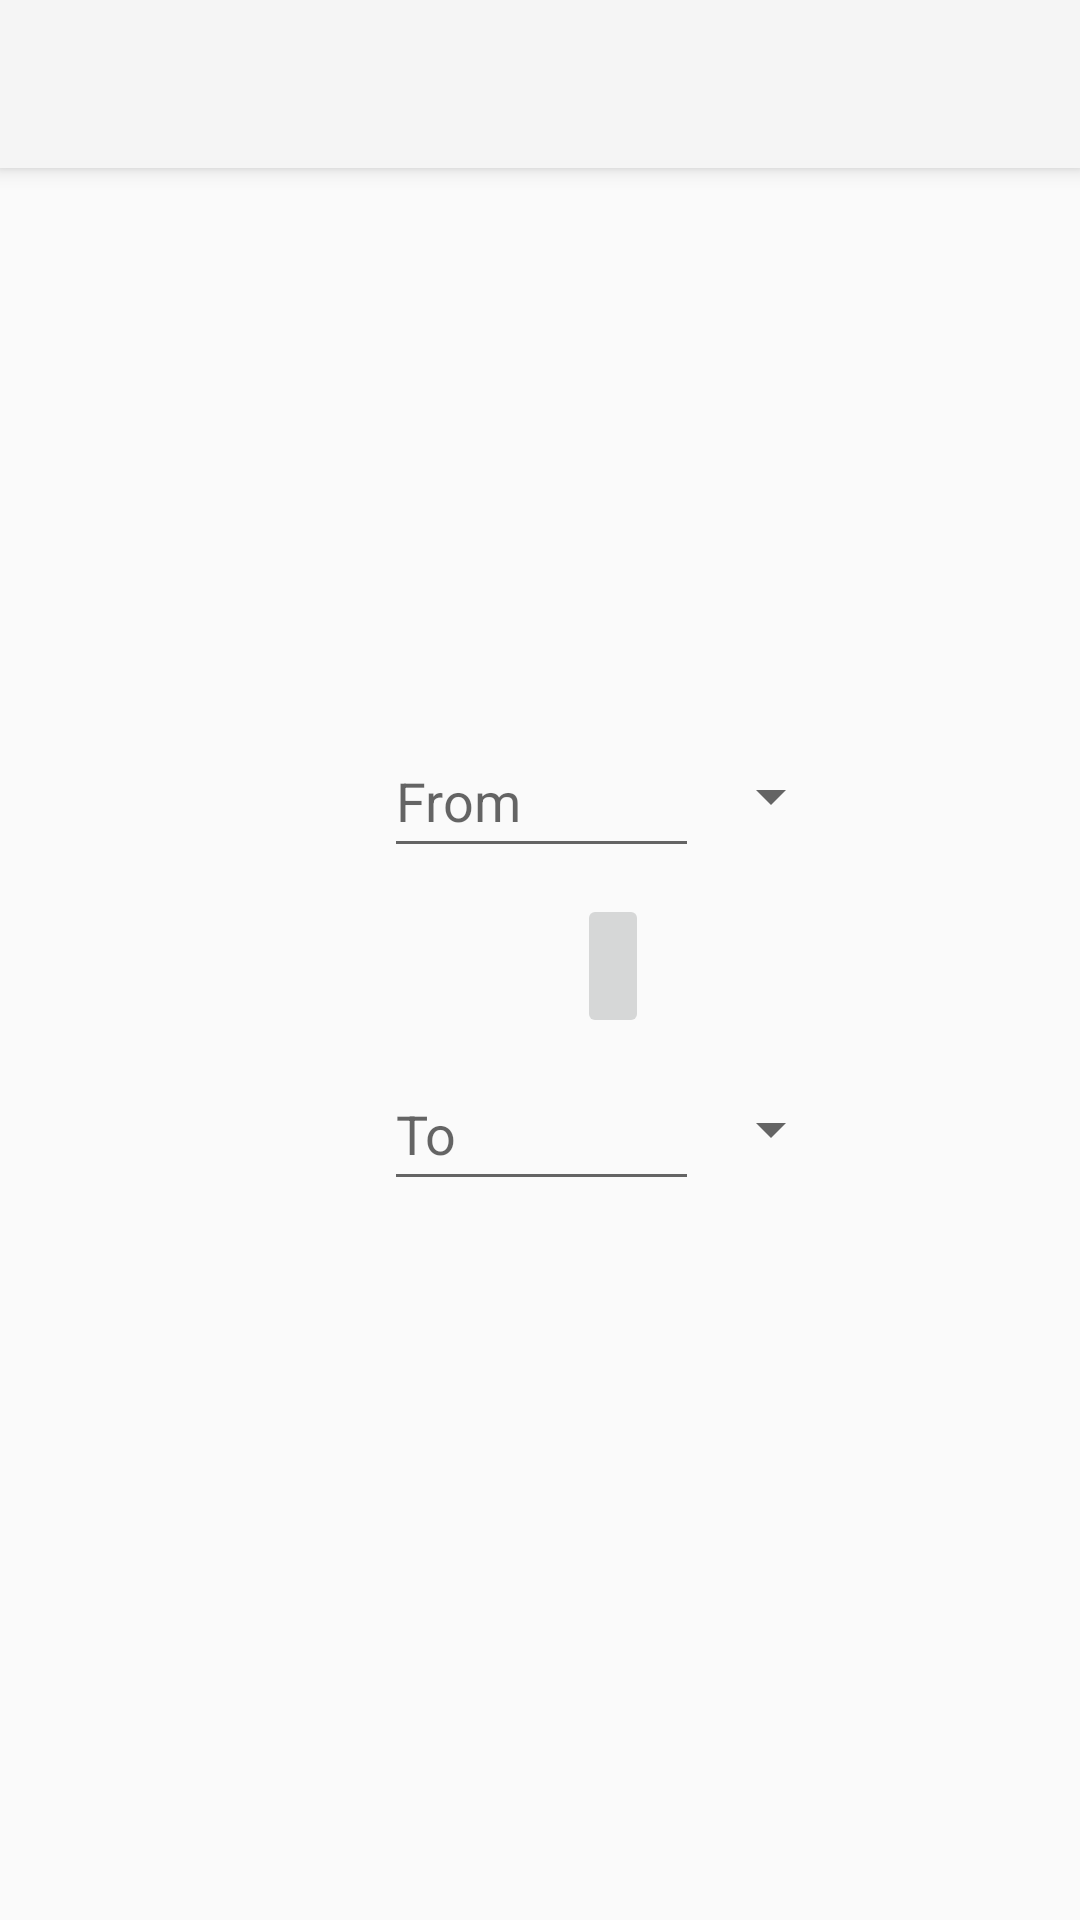

Write the Android layout XML for this screen, with the resource values it uses.
<!-- AndroidManifest.xml: application theme Theme.AppCompat.Light.NoActionBar -->
<!-- res/layout/activity_main.xml -->
<?xml version="1.0" encoding="utf-8"?>
<androidx.constraintlayout.widget.ConstraintLayout
    xmlns:android="http://schemas.android.com/apk/res/android"
    xmlns:app="http://schemas.android.com/apk/res-auto"
    xmlns:tools="http://schemas.android.com/tools"
    android:layout_width="match_parent"
    android:layout_height="match_parent"
    android:gravity="center"
    tools:context=".MainActivity"
     >


    <androidx.appcompat.widget.Toolbar
        android:id="@+id/toolbar"
        android:layout_width="match_parent"
        android:layout_height="?attr/actionBarSize"
        android:background="?attr/colorPrimary"
        android:elevation="4dp"
        android:minHeight="?attr/actionBarSize"
        android:theme="@style/ThemeOverlay.AppCompat.ActionBar"
        app:layout_constraintTop_toTopOf="parent"
        app:popupTheme="@style/ThemeOverlay.AppCompat.Light" />



    <LinearLayout
        android:id="@+id/main_parent"
        android:layout_width="409dp"
        android:layout_height="180dp"
        android:layout_centerInParent="true"
        android:layout_centerHorizontal="true"
        android:layout_margin="0dp"
        android:layout_marginTop="80dp"
        android:gravity="center"
        android:orientation="vertical"
        app:layout_constraintBottom_toBottomOf="parent"
        app:layout_constraintStart_toStartOf="parent"
        app:layout_constraintTop_toTopOf="parent"
        app:layout_constraintVertical_bias="0.5">

        <LinearLayout
            android:id="@+id/layoutFromConversion"
            android:layout_width="203dp"
            android:layout_height="65dp"
            android:gravity="center_horizontal|center_vertical"
            android:orientation="horizontal">

            <EditText
                android:id="@+id/editFromConversion"
                android:layout_width="wrap_content"
                android:layout_height="wrap_content"
                android:ems="5"
                android:hint="@string/from"
                android:inputType="number"
                android:minHeight="48dp" />

            <Spinner
                android:id="@+id/spinnerFromConversion"
                android:layout_width="wrap_content"
                android:layout_height="48dp" />

        </LinearLayout>

        <LinearLayout
            android:layout_width="wrap_content"
            android:layout_height="wrap_content">

            <ImageButton
                android:id="@+id/swap"
                android:layout_width="wrap_content"
                android:layout_height="48dp"
                android:layout_weight="1"
                app:srcCompat="@drawable/ic_action_name"
                tools:ignore="SpeakableTextPresentCheck" />

        </LinearLayout>

        <LinearLayout
            android:id="@+id/layout_toConversion"
            android:layout_width="203dp"
            android:layout_height="61dp"
            android:gravity="center_horizontal|center_vertical"
            android:orientation="horizontal">

            <EditText
                android:id="@+id/edit_toConversion"
                android:layout_width="wrap_content"
                android:layout_height="wrap_content"
                android:ems="5"
                android:hint="To"
                android:inputType="number"
                android:minHeight="48dp" />

            <Spinner
                android:id="@+id/spinner_toConversion"
                android:layout_width="wrap_content"
                android:layout_height="48dp" />

        </LinearLayout>

    </LinearLayout>


</androidx.constraintlayout.widget.ConstraintLayout>
<!-- resources referenced by this layout -->
<resources>
  <string name="from">From</string>
</resources>
